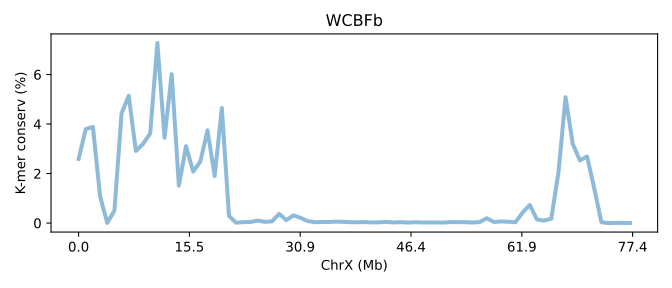

Values plotted in this chart, from the file beside it:
SeqID	ChrX (Mb)	K-mer conserv (%)	Group	Group_chrom
SVA6a.chrX	0.0	2.591	0	0
SVA6a.chrX	0.01293	3.795	0	0
SVA6a.chrX	0.02585	3.883	0	0
SVA6a.chrX	0.03878	1.083	0	0
SVA6a.chrX	0.05171	0.00541	0	0
SVA6a.chrX	0.06463	0.4989	0	0
SVA6a.chrX	0.07756	4.434	0	0
SVA6a.chrX	0.09049	5.139	0	0
SVA6a.chrX	0.1034	2.914	0	0
SVA6a.chrX	0.1163	3.2	0	0
SVA6a.chrX	0.1293	3.623	0	0
SVA6a.chrX	0.1422	7.276	0	0
SVA6a.chrX	0.1551	3.447	0	0
SVA6a.chrX	0.168	6.013	0	0
SVA6a.chrX	0.181	1.512	0	0
SVA6a.chrX	0.1939	3.105	0	0
SVA6a.chrX	0.2068	2.077	0	0
SVA6a.chrX	0.2198	2.483	0	0
SVA6a.chrX	0.2327	3.75	0	0
SVA6a.chrX	0.2456	1.899	0	0
SVA6a.chrX	0.2585	4.649	0	0
SVA6a.chrX	0.2715	0.2871	0	0
SVA6a.chrX	0.2844	0.01274	0	0
SVA6a.chrX	0.2973	0.03622	0	0
SVA6a.chrX	0.3102	0.045	0	0
SVA6a.chrX	0.3232	0.09737	0	0
SVA6a.chrX	0.3361	0.04948	0	0
SVA6a.chrX	0.349	0.06724	0	0
SVA6a.chrX	0.3619	0.3725	0	0
SVA6a.chrX	0.3749	0.1182	0	0
SVA6a.chrX	0.3878	0.3087	0	0
SVA6a.chrX	0.4007	0.2091	0	0
SVA6a.chrX	0.4137	0.07645	0	0
SVA6a.chrX	0.4266	0.03483	0	0
SVA6a.chrX	0.4395	0.04175	0	0
SVA6a.chrX	0.4524	0.04357	0	0
SVA6a.chrX	0.4654	0.05726	0	0
SVA6a.chrX	0.4783	0.0491	0	0
SVA6a.chrX	0.4912	0.03579	0	0
SVA6a.chrX	0.5041	0.03063	0	0
SVA6a.chrX	0.5171	0.03919	0	0
SVA6a.chrX	0.53	0.02487	0	0
SVA6a.chrX	0.5429	0.02991	0	0
SVA6a.chrX	0.5558	0.04702	0	0
SVA6a.chrX	0.5688	0.02298	0	0
SVA6a.chrX	0.5817	0.03733	0	0
SVA6a.chrX	0.5946	0.02007	0	0
SVA6a.chrX	0.6076	0.03305	0	0
SVA6a.chrX	0.6205	0.02443	0	0
SVA6a.chrX	0.6334	0.02322	0	0
SVA6a.chrX	0.6463	0.02362	0	0
SVA6a.chrX	0.6593	0.01926	0	0
SVA6a.chrX	0.6722	0.03993	0	0
SVA6a.chrX	0.6851	0.03559	0	0
SVA6a.chrX	0.698	0.03441	0	0
SVA6a.chrX	0.711	0.02262	0	0
SVA6a.chrX	0.7239	0.04062	0	0
SVA6a.chrX	0.7368	0.1941	0	0
SVA6a.chrX	0.7497	0.04114	0	0
SVA6a.chrX	0.7627	0.06376	0	0
... 18 more rows
